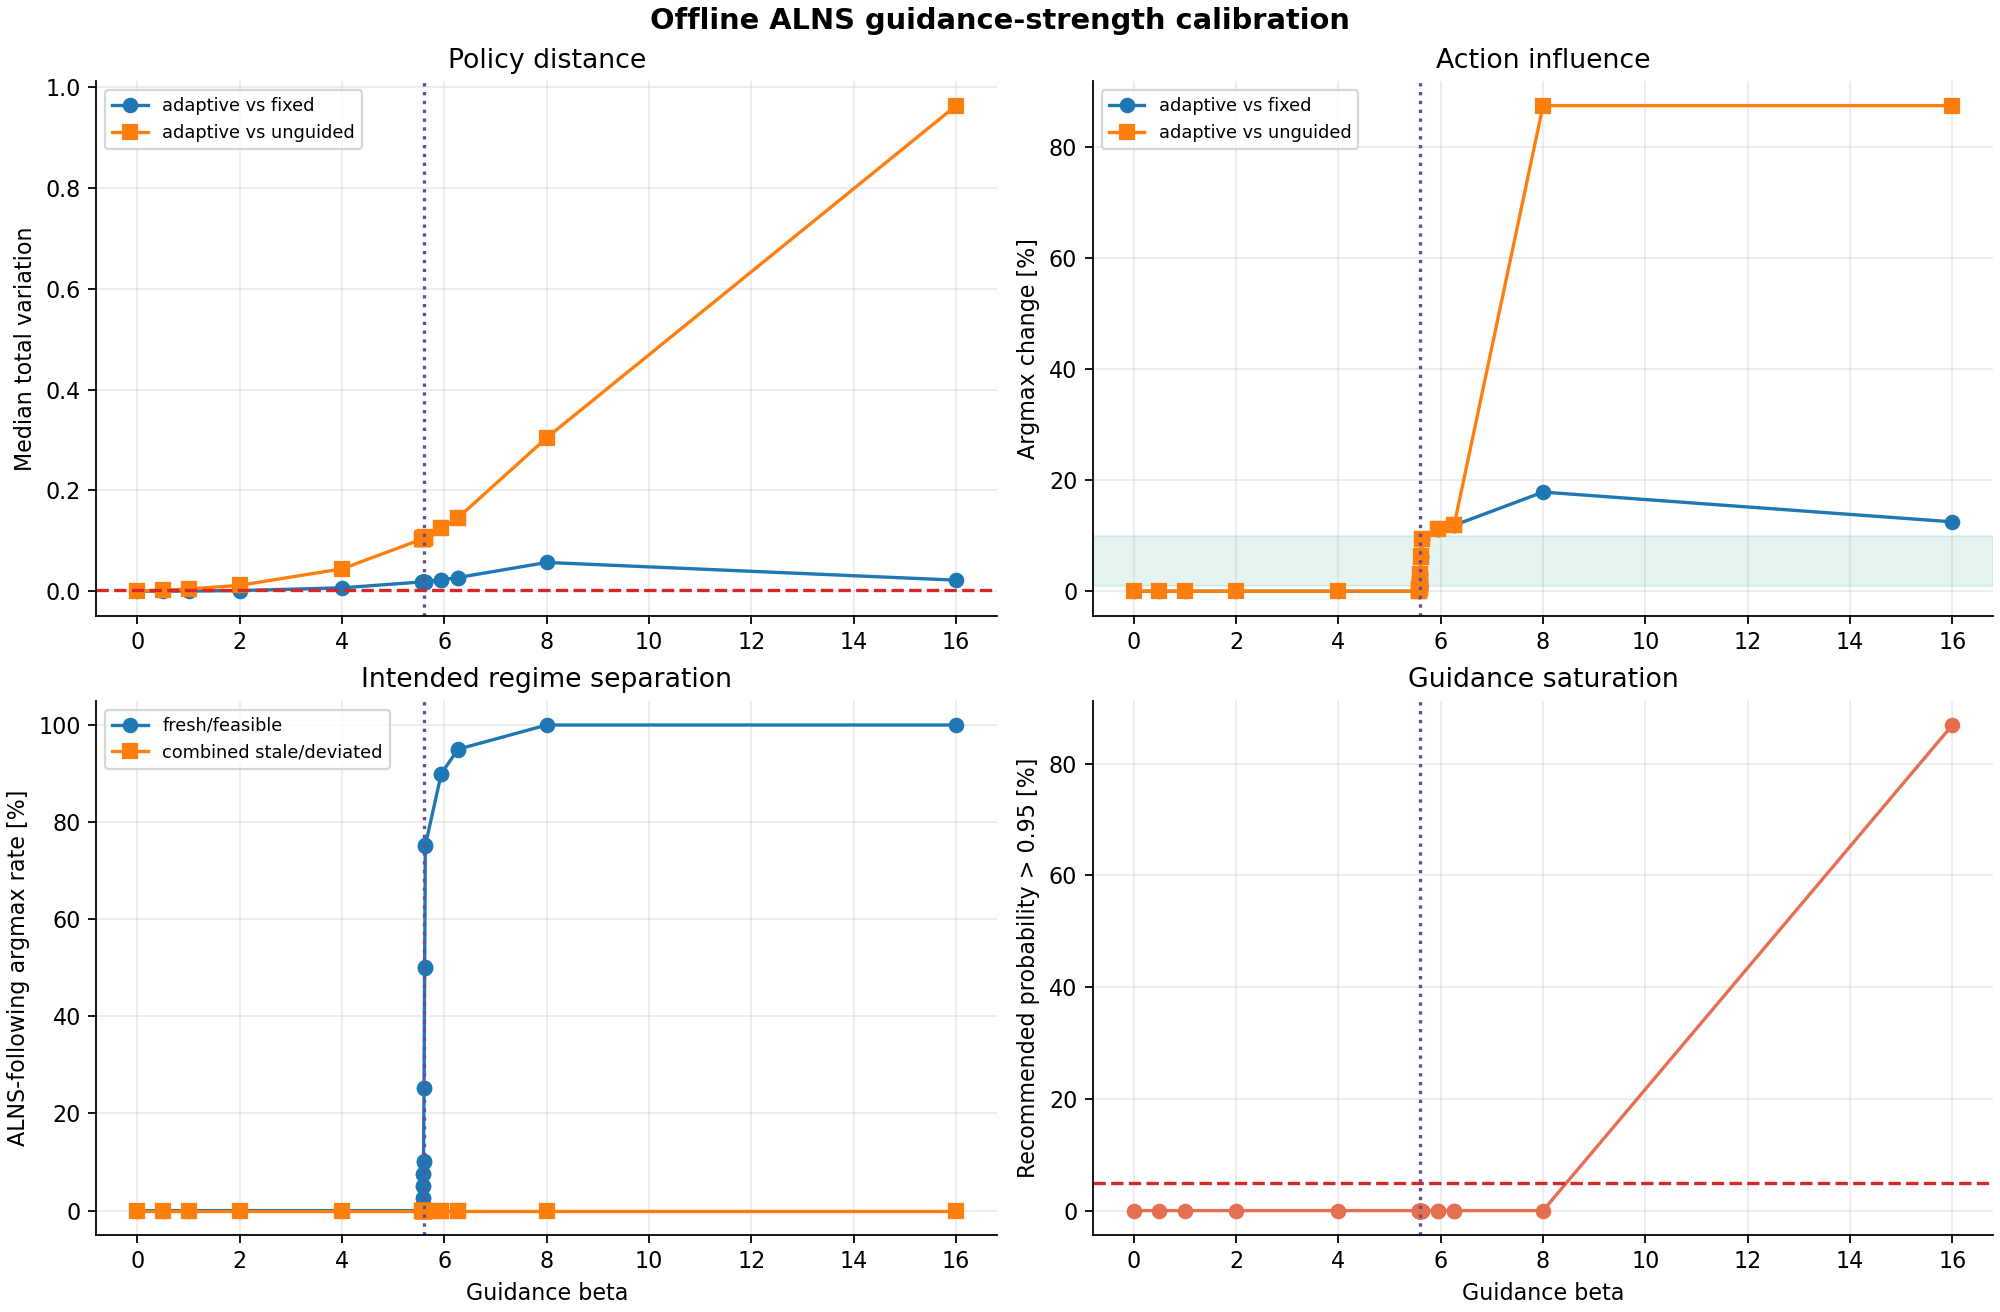

The table this chart was drawn from, first rows:
beta, state_profile_count, median_tv_adaptive_fixed, median_tv_adaptive_unguided, adaptive_fixed_argmax_change_rate, adaptive_unguided_argmax_change_rate, adaptive_follow_rate, fixed_follow_rate, unguided_follow_rate, fresh_adaptive_follow_rate, combined_stale_adaptive_follow_rate, fresh_minus_stale_follow_rate, recommended_probability_saturation_rate, measurable_adaptive_fixed, controlled_adaptive_unguided, fresh_stale_separation, non_saturated, eligible
0.0, 16000, 0.0, 0.0, 0.0, 0.0, 0.0, 0.0, 0.0, 0.0, 0.0, 0.0, 0.0, 0, 0, 0, 1, 0
0.5, 16000, 0.00015, 0.001881, 0.0, 0.0, 0.0, 0.0, 0.0, 0.0, 0.0, 0.0, 0.0, 0, 0, 0, 1, 0
1.0, 16000, 0.0003862, 0.004337, 0.0, 0.0, 0.0, 0.0, 0.0, 0.0, 0.0, 0.0, 0.0, 0, 0, 0, 1, 0
2.0, 16000, 0.001275, 0.0117, 0.0, 0.0, 0.0, 0.0, 0.0, 0.0, 0.0, 0.0, 0.0, 0, 0, 0, 1, 0
4.0, 16000, 0.006701, 0.04444, 0.0, 0.0, 0.0, 0.0, 0.0, 0.0, 0.0, 0.0, 0.0, 1, 0, 0, 1, 0
5.567, 16000, 0.0185, 0.1035, 0.0, 0.0, 0.0, 0.0, 0.0, 0.0, 0.0, 0.0, 0.0, 1, 0, 0, 1, 0
5.567, 16000, 0.0185, 0.1035, 6.25e-05, 6.25e-05, 6.25e-05, 0.0, 0.0, 0.0005, 0.0, 0.0005, 0.0, 1, 0, 0, 1, 0
5.577, 16000, 0.01861, 0.104, 0.00125, 0.00125, 0.00125, 0.0, 0.0, 0.01, 0.0, 0.01, 0.0, 1, 0, 0, 1, 0
5.577, 16000, 0.01861, 0.104, 0.001313, 0.001313, 0.001313, 0.0, 0.0, 0.0105, 0.0, 0.0105, 0.0, 1, 0, 0, 1, 0
5.581, 16000, 0.01865, 0.1042, 0.003125, 0.003125, 0.003125, 0.0, 0.0, 0.025, 0.0, 0.025, 0.0, 1, 0, 0, 1, 0
5.581, 16000, 0.01865, 0.1042, 0.003312, 0.003312, 0.003312, 0.0, 0.0, 0.0265, 0.0, 0.0265, 0.0, 1, 0, 0, 1, 0
5.586, 16000, 0.01871, 0.1045, 0.00625, 0.00625, 0.00625, 0.0, 0.0, 0.05, 0.0, 0.05, 0.0, 1, 0, 1, 1, 0
5.586, 16000, 0.01871, 0.1045, 0.006437, 0.006437, 0.006437, 0.0, 0.0, 0.0515, 0.0, 0.0515, 0.0, 1, 0, 1, 1, 0
5.589, 16000, 0.01873, 0.1046, 0.009375, 0.009375, 0.009375, 0.0, 0.0, 0.075, 0.0, 0.075, 0.0, 1, 0, 1, 1, 0
5.589, 16000, 0.01874, 0.1046, 0.009437, 0.009437, 0.009437, 0.0, 0.0, 0.0755, 0.0, 0.0755, 0.0, 1, 0, 1, 1, 0
5.591, 16000, 0.01876, 0.1047, 0.01263, 0.01263, 0.01263, 0.0, 0.0, 0.101, 0.0, 0.101, 0.0, 1, 1, 1, 1, 1
5.591, 16000, 0.01876, 0.1047, 0.01269, 0.01269, 0.01269, 0.0, 0.0, 0.1015, 0.0, 0.1015, 0.0, 1, 1, 1, 1, 1
5.601, 16000, 0.01887, 0.1053, 0.0315, 0.0315, 0.0315, 0.0, 0.0, 0.252, 0.0, 0.252, 0.0, 1, 1, 1, 1, 1
5.602, 16000, 0.01887, 0.1053, 0.03169, 0.03169, 0.03169, 0.0, 0.0, 0.2535, 0.0, 0.2535, 0.0, 1, 1, 1, 1, 1
5.613, 16000, 0.01899, 0.1059, 0.06244, 0.06244, 0.06244, 0.0, 0.0, 0.4995, 0.0, 0.4995, 0.0, 1, 1, 1, 1, 1
5.613, 16000, 0.019, 0.1059, 0.06269, 0.06269, 0.06269, 0.0, 0.0, 0.5015, 0.0, 0.5015, 0.0, 1, 1, 1, 1, 1
5.627, 16000, 0.01914, 0.1066, 0.09388, 0.09388, 0.09388, 0.0, 0.0, 0.751, 0.0, 0.751, 0.0, 1, 1, 1, 1, 1
5.627, 16000, 0.01915, 0.1066, 0.094, 0.094, 0.094, 0.0, 0.0, 0.752, 0.0, 0.752, 0.0, 1, 1, 1, 1, 1
5.939, 16000, 0.02283, 0.1245, 0.1125, 0.1125, 0.1125, 0.0, 0.0, 0.9, 0.0, 0.9, 0.0, 1, 0, 1, 1, 0
5.939, 16000, 0.02283, 0.1245, 0.1125, 0.1125, 0.1125, 0.0, 0.0, 0.9, 0.0, 0.9, 0.0, 1, 0, 1, 1, 0
6.262, 16000, 0.0271, 0.1453, 0.1187, 0.1187, 0.1187, 0.0, 0.0, 0.9495, 0.0, 0.9495, 0.0, 1, 0, 1, 1, 0
6.262, 16000, 0.0271, 0.1453, 0.1187, 0.1187, 0.1187, 0.0, 0.0, 0.95, 0.0, 0.95, 0.0, 1, 0, 1, 1, 0
8.0, 16000, 0.05709, 0.3046, 0.1786, 0.875, 0.875, 0.9285, 0.0, 1.0, 0.0, 1.0, 0.0, 1, 0, 1, 1, 0
16.0, 16000, 0.02195, 0.9634, 0.125, 0.875, 0.875, 1.0, 0.0, 1.0, 0.0, 1.0, 0.8694, 1, 0, 1, 0, 0
